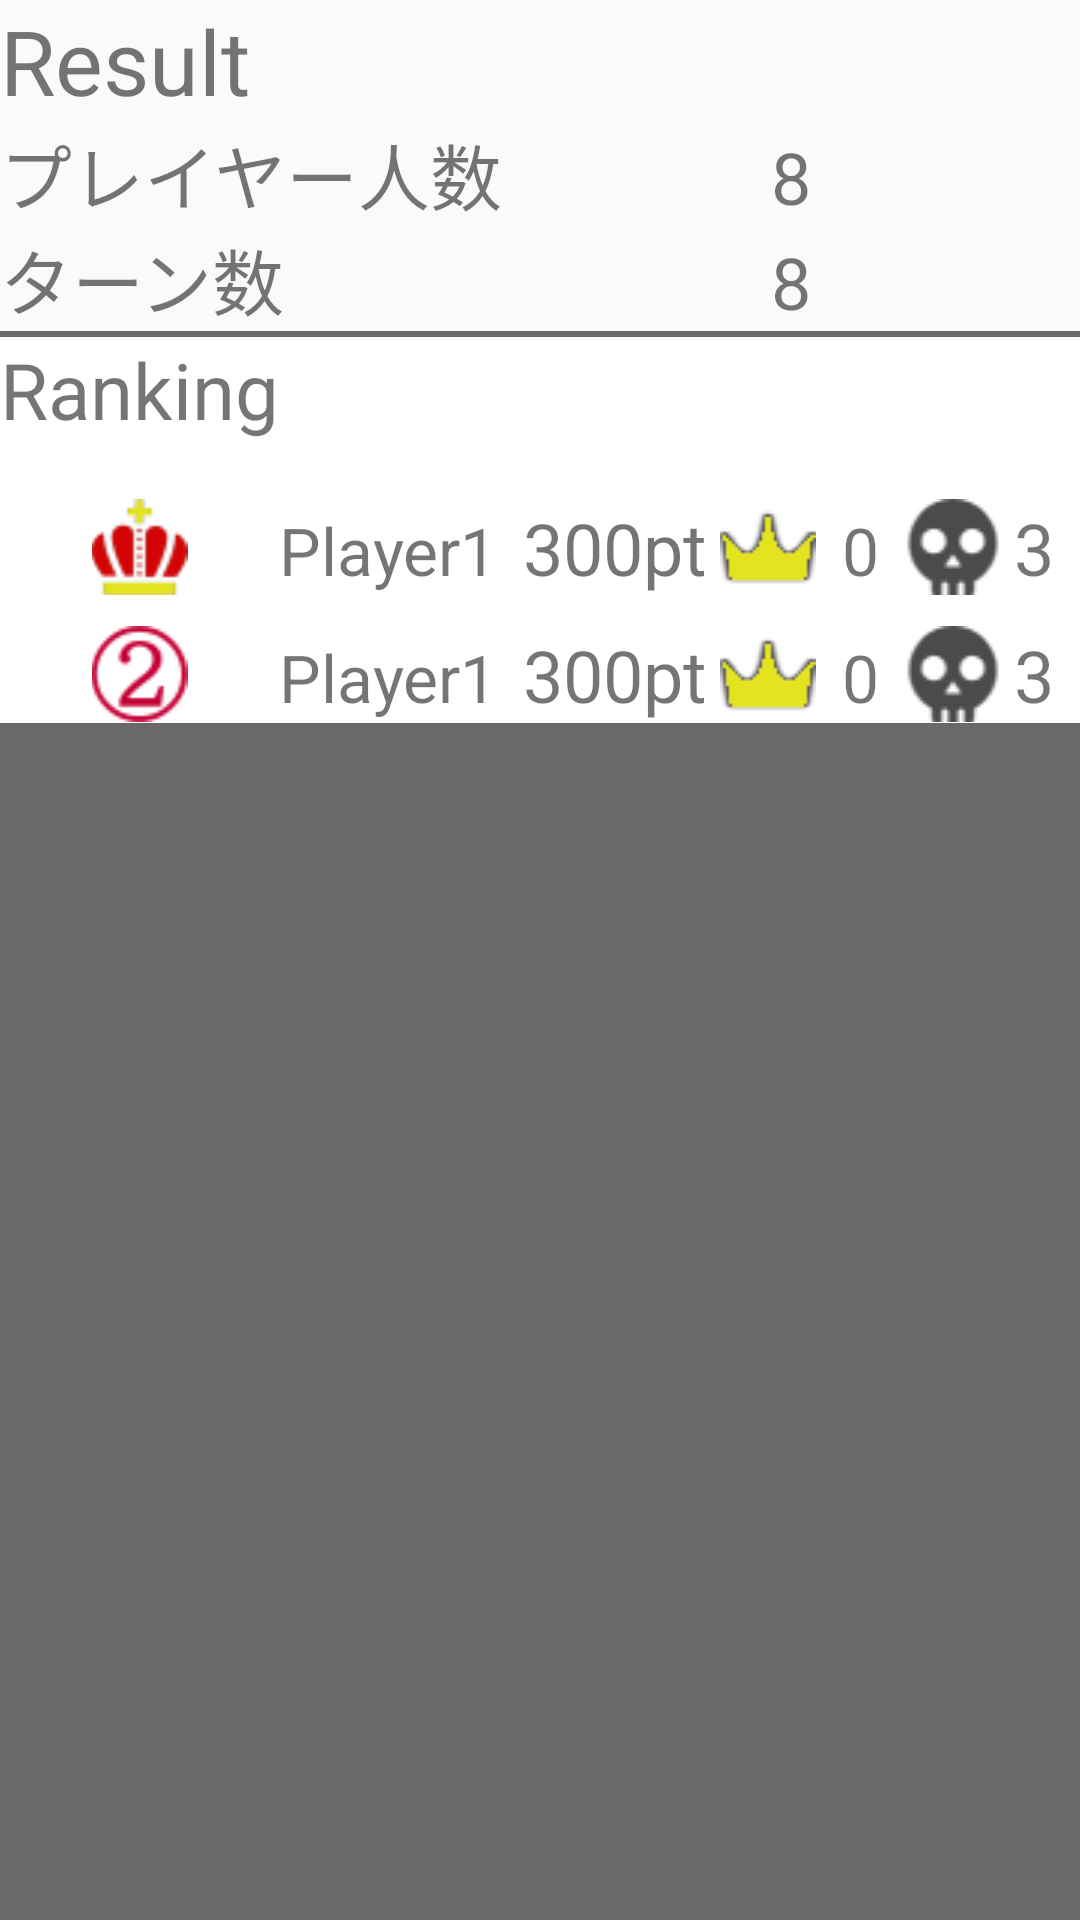

Reconstruct the res/layout file that produces this screen, plus the resources it refers to.
<!-- AndroidManifest.xml: application theme AppTheme -->
<!-- res/layout/layout_result_fragment.xml -->
<?xml version="1.0" encoding="utf-8"?>
<LinearLayout xmlns:android="http://schemas.android.com/apk/res/android"
    xmlns:app="http://schemas.android.com/apk/res-auto"
    android:orientation="vertical" android:layout_width="match_parent"
    android:layout_height="match_parent">

    <TextView
        android:id="@+id/textView8"
        android:layout_width="match_parent"
        android:layout_height="wrap_content"
        android:text="Result"
        android:textSize="30sp" />

    <TableLayout
        android:layout_width="match_parent"
        android:layout_height="wrap_content">

        <TableRow
            android:layout_width="match_parent"
            android:layout_height="match_parent" >

            <TextView
                android:id="@+id/textView9"
                android:layout_width="wrap_content"
                android:layout_height="wrap_content"
                android:layout_weight="1"
                android:text="プレイヤー人数"
                android:textSize="24sp" />

            <TextView
                android:id="@+id/textView10"
                android:layout_width="wrap_content"
                android:layout_height="wrap_content"
                android:layout_weight="1"
                android:text="8"
                android:textSize="24sp" />
        </TableRow>

        <TableRow
            android:layout_width="match_parent"
            android:layout_height="match_parent" >

            <TextView
                android:id="@+id/textView11"
                android:layout_width="wrap_content"
                android:layout_height="wrap_content"
                android:layout_weight="1"
                android:text="ターン数"
                android:textSize="24sp" />

            <TextView
                android:id="@+id/textView13"
                android:layout_width="wrap_content"
                android:layout_height="wrap_content"
                android:layout_weight="1"
                android:text="8"
                android:textSize="24sp" />
        </TableRow>

    </TableLayout>

    <TableLayout
        android:id="@+id/rankTable"
        android:layout_width="match_parent"
        android:layout_height="match_parent"
        android:layout_weight="1"
        android:background="@color/colorGrey">

        <TableRow
            android:layout_width="match_parent"
            android:layout_height="match_parent"
            android:layout_marginTop="2dp"
            android:background="@color/white">

            <TextView
                android:id="@+id/textView14"
                android:layout_width="wrap_content"
                android:layout_height="wrap_content"
                android:layout_weight="1"
                android:text="Ranking"
                android:textSize="26sp" />
        </TableRow>

        <TableRow
            android:layout_width="match_parent"
            android:layout_height="match_parent"
            android:background="@color/white">

            <TextView
                android:id="@+id/textView16"
                android:layout_width="wrap_content"
                android:layout_height="wrap_content" />
        </TableRow>

        <TableRow
            android:layout_width="match_parent"
            android:layout_height="match_parent"
            android:background="@color/white">

            <ImageView
                android:layout_width="wrap_content"
                android:layout_height="wrap_content"
                app:srcCompat="@drawable/icon_crown_color_32" />

            <TextView
                android:layout_width="wrap_content"
                android:layout_height="wrap_content"
                android:layout_weight="1"
                android:text="Player1"
                android:textSize="22sp" />

            <TextView
                android:layout_width="wrap_content"
                android:layout_height="wrap_content"
                android:text="300pt"
                android:textSize="24sp" />

            <ImageView
                android:layout_width="wrap_content"
                android:layout_height="wrap_content"
                android:layout_weight="1"
                app:srcCompat="@drawable/icon_small" />

            <TextView
                android:layout_width="wrap_content"
                android:layout_height="wrap_content"
                android:layout_weight="1"
                android:gravity="center"
                android:text="0"
                android:textSize="22sp" />

            <ImageView
                android:layout_width="wrap_content"
                android:layout_height="wrap_content"
                android:layout_weight="1"
                app:srcCompat="@drawable/icon_scul_32" />

            <TextView
                android:layout_width="wrap_content"
                android:layout_height="wrap_content"
                android:layout_weight="1"
                android:text="3"
                android:textSize="24sp" />
        </TableRow>

        <TableRow
            android:layout_width="match_parent"
            android:layout_height="match_parent"
            android:background="@color/white"
            android:paddingTop="10dp">

            <ImageView
                android:id="@+id/imageView5"
                android:layout_width="wrap_content"
                android:layout_height="wrap_content"
                app:srcCompat="@drawable/icon_number2_red_32" />

            <TextView
                android:id="@+id/textView15"
                android:layout_width="wrap_content"
                android:layout_height="wrap_content"
                android:layout_weight="1"
                android:text="Player1"
                android:textSize="22sp" />

            <TextView
                android:id="@+id/textView19"
                android:layout_width="wrap_content"
                android:layout_height="wrap_content"
                android:text="300pt"
                android:textSize="24sp" />

            <ImageView
                android:id="@+id/imageView6"
                android:layout_width="wrap_content"
                android:layout_height="wrap_content"
                android:layout_weight="1"
                app:srcCompat="@drawable/icon_small" />

            <TextView
                android:id="@+id/textView17"
                android:layout_width="wrap_content"
                android:layout_height="wrap_content"
                android:layout_weight="1"
                android:gravity="center"
                android:text="0"
                android:textSize="22sp" />

            <ImageView
                android:id="@+id/imageView7"
                android:layout_width="wrap_content"
                android:layout_height="wrap_content"
                android:layout_weight="1"
                app:srcCompat="@drawable/icon_scul_32" />

            <TextView
                android:id="@+id/textView18"
                android:layout_width="wrap_content"
                android:layout_height="wrap_content"
                android:layout_gravity="center"
                android:layout_weight="1"
                android:text="3"
                android:textSize="24sp" />
        </TableRow>

    </TableLayout>
</LinearLayout>
<!-- resources referenced by this layout -->
<resources>
  <color name="colorGrey">#6A6868</color>
  <color name="white">#ffffff</color>
  <!-- drawable icon_crown_color_32: png bitmap (drawable, 1477 bytes) -->
  <!-- drawable icon_number2_red_32: png bitmap (drawable, 1737 bytes) -->
  <!-- drawable icon_scul_32: png bitmap (drawable, 1392 bytes) -->
  <!-- drawable icon_small: png bitmap (drawable, 1154 bytes) -->
  <style name="AppTheme" parent="Theme.AppCompat.Light.NoActionBar">
          
          <item name="colorPrimary">@color/colorPrimary</item>
          <item name="colorPrimaryDark">@color/colorPrimaryDark</item>
          <item name="colorAccent">@color/colorAccent</item>
      </style>
  <color name="colorPrimary">#6200EE</color>
  <color name="colorPrimaryDark">#3700B3</color>
  <color name="colorAccent">#03DAC5</color>
</resources>
